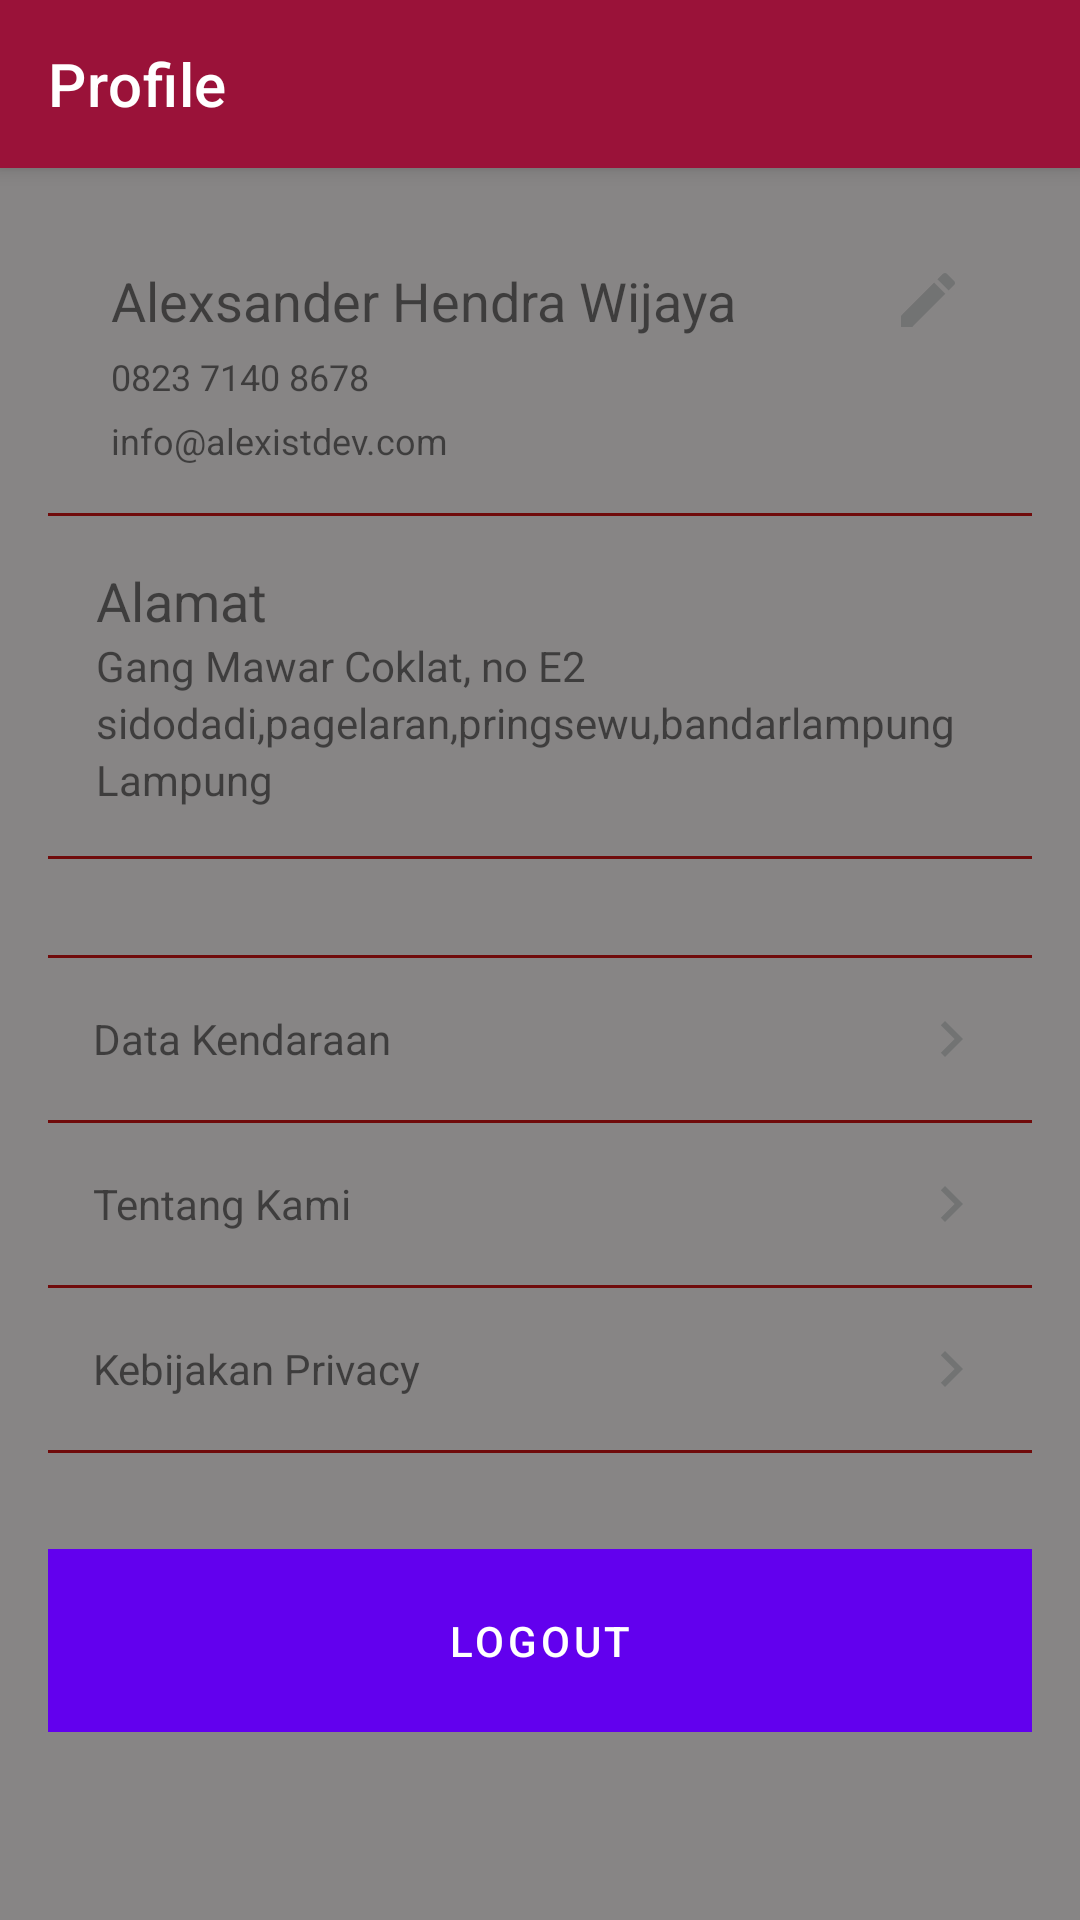

Here is an Android app screen rendered from its layout file. Give the layout XML and the strings, colors and styles it references.
<!-- AndroidManifest.xml: application theme Theme.Daihatsu -->
<!-- res/layout/akun_fragment.xml -->
<?xml version="1.0" encoding="utf-8"?>
<androidx.coordinatorlayout.widget.CoordinatorLayout xmlns:android="http://schemas.android.com/apk/res/android"
    xmlns:tools="http://schemas.android.com/tools"
    android:layout_width="match_parent"
    android:layout_height="match_parent"
    xmlns:app="http://schemas.android.com/apk/res-auto"
    tools:context=".fragment.akun_fragment">
    <com.google.android.material.appbar.AppBarLayout
        android:layout_width="match_parent"
        android:layout_height="wrap_content">
        <androidx.appcompat.widget.Toolbar
            android:layout_width="match_parent"
            android:layout_height="?attr/actionBarSize"
            android:background="@color/bgbtToolbar"
            app:layout_scrollFlags="scroll|enterAlways"
            app:title="@string/profil1"
            app:titleTextColor="@color/white"/>
    </com.google.android.material.appbar.AppBarLayout>
    <androidx.core.widget.NestedScrollView
        android:id="@+id/layoutKonten"
        android:layout_width="match_parent"
        android:layout_height="match_parent"
        android:fillViewport="true"
        app:layout_behavior="@string/appbar_scrolling_view_behavior">
        <LinearLayout
            android:layout_width="match_parent"
            android:layout_height="match_parent"
            android:orientation="vertical"
            android:background="@color/warnaAbu"
            android:id="@+id/scroll1">
            <LinearLayout
                android:id="@+id/linier1"
                android:layout_margin="16dp"
                android:layout_width="match_parent"
                android:layout_height="wrap_content"
                android:layout_marginBottom="16dp"
                android:background="@drawable/rect1"
                android:orientation="vertical">
                <LinearLayout
                    android:layout_width="match_parent"
                    android:layout_height="wrap_content"
                    android:orientation="horizontal"
                    android:baselineAligned="false">
                    <LinearLayout
                        android:layout_width="match_parent"
                        android:layout_height="wrap_content"
                        android:layout_weight="1"
                        android:orientation="vertical"
                        android:padding="16dp">
                        <TextView
                            android:id="@+id/tvNamaUser"
                            android:layout_width="match_parent"
                            android:layout_height="wrap_content"
                            android:layout_marginStart="5sp"
                            android:layout_marginEnd="10sp"
                            android:background="#0000"
                            android:gravity="center_vertical"
                            android:text="@string/profil2"
                            android:textSize="18sp" />
                        <TextView
                            android:id="@+id/tvPhone"
                            android:layout_width="match_parent"
                            android:layout_height="wrap_content"
                            android:layout_marginStart="5sp"
                            android:layout_marginTop="5dp"
                            android:layout_marginEnd="10sp"
                            android:background="#0000"
                            android:text="@string/profil3"
                            android:textSize="12sp" />
                        <TextView
                            android:id="@+id/tvEmail"
                            android:layout_width="match_parent"
                            android:layout_height="wrap_content"
                            android:layout_marginStart="5sp"
                            android:layout_marginTop="5dp"
                            android:layout_marginEnd="10sp"
                            android:background="#0000"
                            android:text="@string/profil4"
                            android:textSize="12sp" />
                    </LinearLayout>
                    <LinearLayout
                        android:layout_width="match_parent"
                        android:layout_height="match_parent"
                        android:orientation="vertical"
                        android:layout_weight="6"
                        android:paddingTop="16dp">
                        <ImageButton
                            android:id="@+id/editAkun"
                            android:layout_width="wrap_content"
                            android:layout_height="wrap_content"
                            android:background="@drawable/ic_edit"
                            android:contentDescription="@string/profil5" />
                    </LinearLayout>
                </LinearLayout>
                <View
                    android:layout_width="match_parent"
                    android:layout_height="1dp"
                    android:background="@color/colorPrimary"/>
                <LinearLayout
                    android:layout_width="match_parent"
                    android:layout_height="wrap_content"
                    android:orientation="vertical"
                    android:padding="16dp">
                    <TextView
                        android:layout_width="wrap_content"
                        android:layout_height="wrap_content"
                        android:layout_weight="1"
                        android:textSize="18sp"
                        android:background="#0000"
                        android:text="@string/profil6"/>
                    <TextView
                        android:id="@+id/txtAlamat1"
                        android:layout_width="wrap_content"
                        android:layout_height="wrap_content"
                        android:layout_weight="1"
                        android:background="#0000"
                        android:textSize="14sp"
                        android:text="@string/profil7"/>
                    <TextView
                        android:id="@+id/txtKecKab"
                        android:layout_width="wrap_content"
                        android:layout_height="wrap_content"
                        android:layout_weight="1"
                        android:background="#0000"
                        android:textSize="14sp"
                        android:text="@string/profil8"/>
                    <TextView
                        android:id="@+id/txtProvinsi"
                        android:layout_width="wrap_content"
                        android:layout_height="wrap_content"
                        android:layout_weight="1"
                        android:background="#0000"
                        android:textSize="14sp"
                        android:text="@string/profil9"/>
                </LinearLayout>
                <View
                    android:layout_width="match_parent"
                    android:layout_height="1dp"
                    android:background="@color/colorPrimary"/>
            </LinearLayout>
            <LinearLayout
                android:id="@+id/linier2"
                android:layout_margin="16dp"
                android:layout_width="match_parent"
                android:layout_height="wrap_content"
                android:layout_marginTop="50dp"
                android:background="@drawable/rect1"
                android:orientation="vertical">
                <View
                    android:layout_width="match_parent"
                    android:layout_height="1dp"
                    android:background="@color/colorPrimary"/>
                
                <LinearLayout
                    android:id="@+id/linierBantuan"
                    android:layout_width="match_parent"
                    android:layout_height="wrap_content"
                    android:orientation="horizontal">
                    <TextView
                        android:layout_width="match_parent"
                        android:layout_height="wrap_content"
                        android:background="#0000"
                        android:gravity="center|start"
                        android:padding="15dp"
                        android:text="@string/profil10"
                        app:drawableEndCompat="@drawable/ic_chevron" />
                </LinearLayout>
                <View
                    android:layout_width="match_parent"
                    android:layout_height="1dp"
                    android:background="@color/colorPrimary"/>
                
                <LinearLayout
                    android:id="@+id/linierketentuan"
                    android:layout_width="match_parent"
                    android:layout_height="wrap_content"
                    android:orientation="horizontal">
                    <TextView
                        android:layout_width="match_parent"
                        android:layout_height="wrap_content"
                        android:background="#0000"
                        android:gravity="center|start"
                        android:padding="15dp"
                        android:text="@string/profil11"
                        app:drawableEndCompat="@drawable/ic_chevron" />
                </LinearLayout>
                <View
                    android:layout_width="match_parent"
                    android:layout_height="1dp"
                    android:background="@color/colorPrimary"/>
                
                <LinearLayout
                    android:id="@+id/linierpengiriman"
                    android:layout_width="match_parent"
                    android:layout_height="wrap_content"
                    android:orientation="horizontal">
                    <TextView
                        android:layout_width="match_parent"
                        android:layout_height="wrap_content"
                        android:background="#0000"
                        android:gravity="center|start"
                        android:padding="15dp"
                        android:text="@string/profil12"
                        app:drawableEndCompat="@drawable/ic_chevron" />
                </LinearLayout>
                <View
                    android:layout_width="match_parent"
                    android:layout_height="1dp"
                    android:background="@color/colorPrimary"/>
            </LinearLayout>
            <LinearLayout
                android:id="@+id/linier3"
                android:layout_margin="16dp"
                android:layout_width="match_parent"
                android:layout_height="wrap_content"
                android:layout_marginTop="50dp"
                android:background="@drawable/rect1"
                android:orientation="vertical">
                <Button
                    android:id="@+id/btnLogout"
                    android:layout_width="match_parent"
                    android:layout_height="0dp"
                    android:layout_weight="1"
                    android:textColor="@color/white"
                    android:background="@color/bgbtToolbar"
                    android:gravity="center"
                    android:padding="15dp"
                    android:text="@string/profil13"
                    />
            </LinearLayout>
        </LinearLayout>
    </androidx.core.widget.NestedScrollView>
</androidx.coordinatorlayout.widget.CoordinatorLayout>
<!-- resources referenced by this layout -->
<resources>
  <color name="bgbtToolbar">#9A1239</color>
  <color name="colorPrimary">#700B0B</color>
  <color name="warnaAbu">#878585</color>
  <color name="white">#FFFFFFFF</color>
  <!-- drawable ic_chevron (drawable) -->
  <vector android:height="24dp" android:tint="#727373"
      android:viewportHeight="24" android:viewportWidth="24"
      android:width="24dp" xmlns:android="http://schemas.android.com/apk/res/android">
      <path android:fillColor="@android:color/white" android:pathData="M10,6L8.59,7.41 13.17,12l-4.58,4.59L10,18l6,-6z"/>
  </vector>
  <!-- drawable ic_edit (drawable) -->
  <vector android:height="24dp" android:tint="#727373"
      android:viewportHeight="24" android:viewportWidth="24"
      android:width="24dp" xmlns:android="http://schemas.android.com/apk/res/android">
      <path android:fillColor="@android:color/white" android:pathData="M3,17.25V21h3.75L17.81,9.94l-3.75,-3.75L3,17.25zM20.71,7.04c0.39,-0.39 0.39,-1.02 0,-1.41l-2.34,-2.34c-0.39,-0.39 -1.02,-0.39 -1.41,0l-1.83,1.83 3.75,3.75 1.83,-1.83z"/>
  </vector>
  <string name="profil1">Profile</string>
  <string name="profil10">Data Kendaraan</string>
  <string name="profil11">Tentang Kami</string>
  <string name="profil12">Kebijakan Privacy</string>
  <string name="profil13">Logout</string>
  <string name="profil2">Alexsander Hendra Wijaya</string>
  <string name="profil3">0823 7140 8678</string>
  <string name="profil4">info@alexistdev.com</string>
  <string name="profil5">Icon Edit</string>
  <string name="profil6">Alamat</string>
  <string name="profil7">Gang Mawar Coklat, no E2</string>
  <string name="profil8">sidodadi,pagelaran,pringsewu,bandarlampung</string>
  <string name="profil9">Lampung</string>
  <style name="Theme.Daihatsu" parent="Theme.MaterialComponents.DayNight.DarkActionBar">
          
          <item name="colorPrimary">@color/purple_500</item>
          <item name="colorPrimaryVariant">@color/purple_700</item>
          <item name="colorOnPrimary">@color/white</item>
          
          <item name="colorSecondary">@color/teal_200</item>
          <item name="colorSecondaryVariant">@color/teal_700</item>
          <item name="colorOnSecondary">@color/black</item>
          
          <item name="android:statusBarColor" tools:targetApi="l">?attr/colorPrimaryVariant</item>
          
      </style>
  <color name="purple_500">#FF6200EE</color>
  <color name="purple_700">#FF3700B3</color>
  <color name="teal_200">#FF03DAC5</color>
  <color name="teal_700">#FF018786</color>
  <color name="black">#FF000000</color>
</resources>
